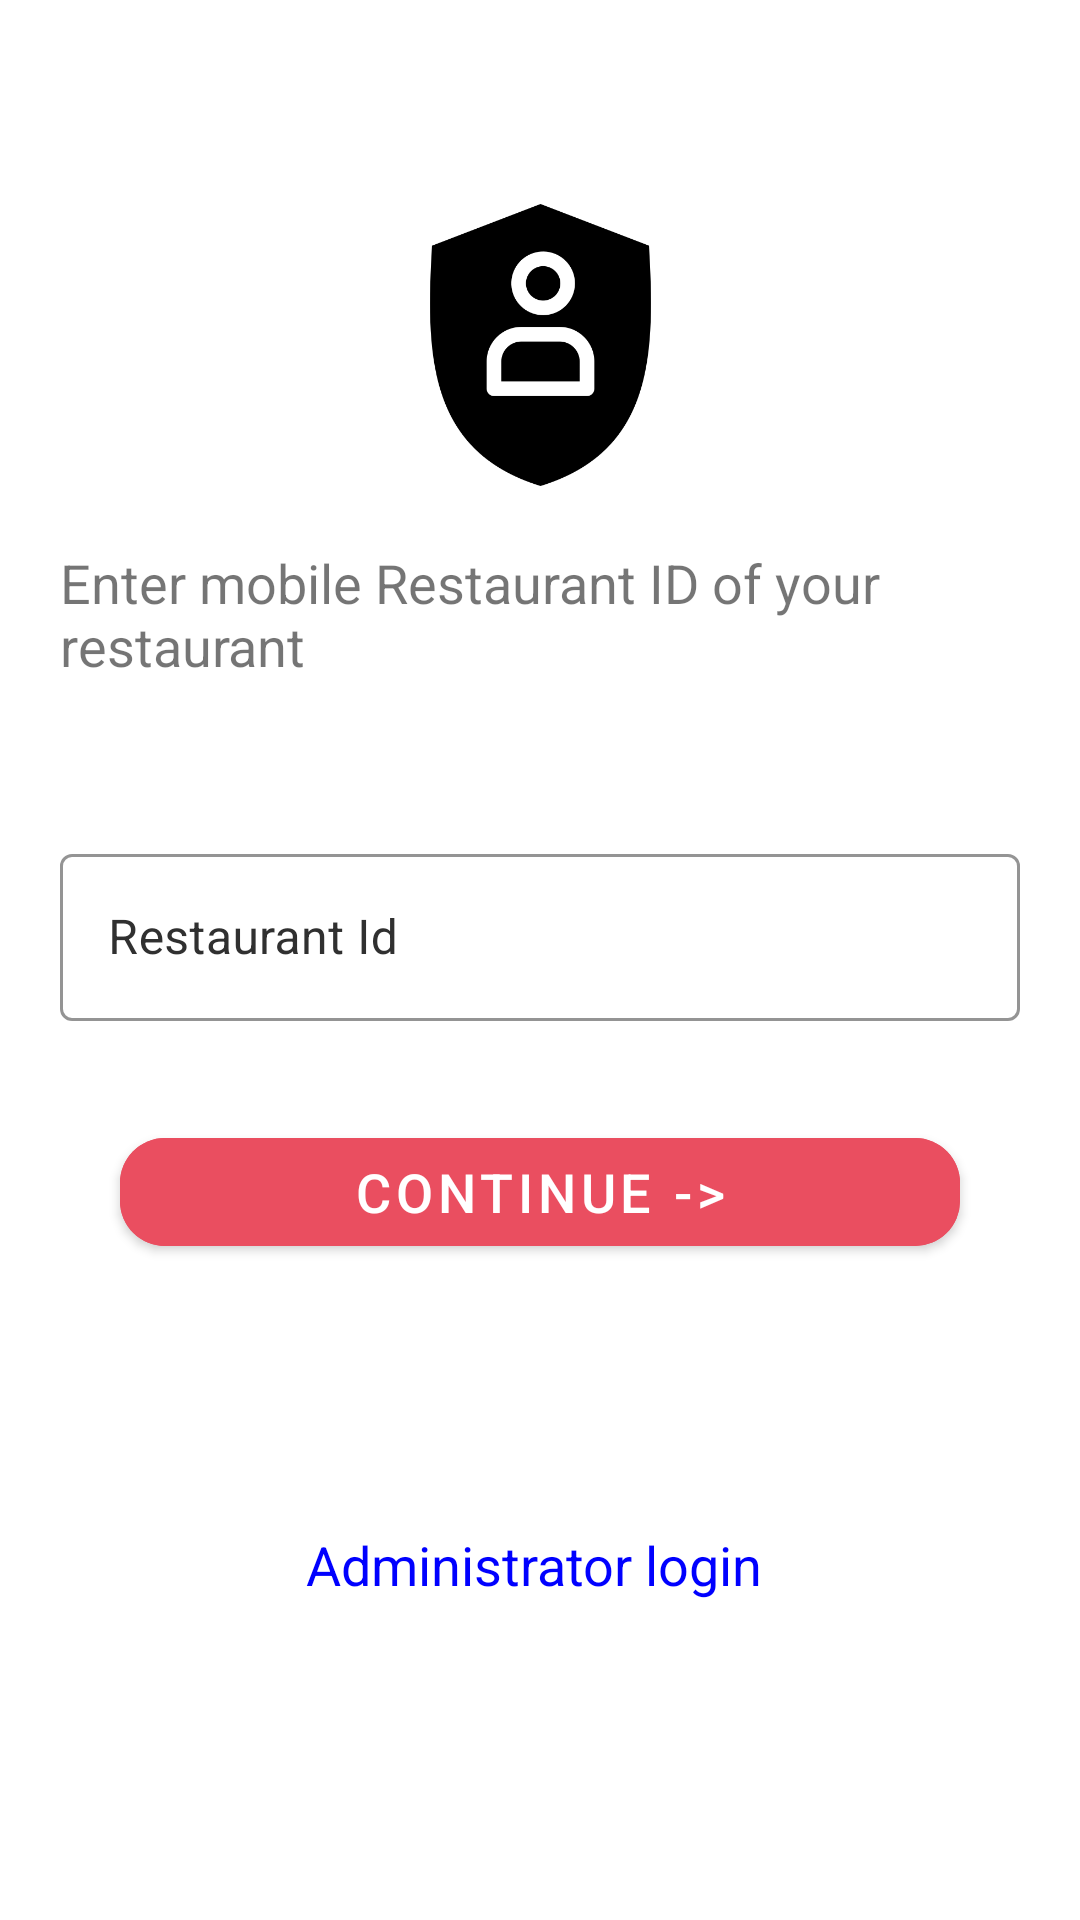

Produce the Android XML layout that renders to this screen, including the resource entries it uses.
<!-- AndroidManifest.xml: application theme Theme.FoodDeliveryApp -->
<!-- res/layout/fragment_admin_login.xml -->
<?xml version="1.0" encoding="utf-8"?>
<androidx.constraintlayout.widget.ConstraintLayout xmlns:android="http://schemas.android.com/apk/res/android"
    xmlns:app="http://schemas.android.com/apk/res-auto"
    xmlns:tools="http://schemas.android.com/tools"
    android:layout_width="match_parent"
    android:layout_height="match_parent">


    <ImageView
        android:id="@+id/imageView3"
        android:layout_width="95dp"
        android:layout_height="94dp"
        android:layout_marginTop="68dp"
        android:src="@drawable/fd_admin_login_screen"
        app:layout_constraintEnd_toEndOf="parent"
        app:layout_constraintStart_toStartOf="parent"
        app:layout_constraintTop_toTopOf="parent"
        />

    <TextView
        android:id="@+id/tv_enter_mobile_email_admin"
        android:layout_width="match_parent"
        android:layout_height="wrap_content"
        android:layout_margin="20dp"
        android:layout_marginStart="20dp"
        android:layout_marginTop="36dp"
        android:layout_marginEnd="20dp"
        android:text="Enter mobile Restaurant ID of your restaurant"
        android:textSize="18sp"
        app:layout_constraintEnd_toEndOf="parent"
        app:layout_constraintHorizontal_bias="0.0"
        app:layout_constraintStart_toStartOf="parent"
        app:layout_constraintTop_toBottomOf="@+id/imageView3" />

    <com.google.android.material.textfield.TextInputLayout
        android:id="@+id/restaurantIDLogin"
        style="@style/Widget.MaterialComponents.TextInputLayout.OutlinedBox"
        android:layout_width="match_parent"
        android:layout_height="wrap_content"
        android:layout_marginStart="20dp"
        android:layout_marginTop="52dp"
        android:layout_marginEnd="20dp"
        android:hint="@string/restaurant_id"
        android:textColorHint="@color/blackUsed"
        app:boxStrokeColor="@color/textBorderColor"
        app:layout_constraintEnd_toEndOf="parent"
        app:layout_constraintHorizontal_bias="1.0"
        app:layout_constraintStart_toStartOf="parent"
        app:layout_constraintTop_toBottomOf="@+id/tv_enter_mobile_email_admin">

        <com.google.android.material.textfield.TextInputEditText
            android:layout_width="match_parent"
            android:layout_height="wrap_content"
            android:ems="10"
            android:inputType="textPassword"
            android:maxLength="10"
            tools:layout_editor_absoluteX="20dp"
            tools:layout_editor_absoluteY="254dp" />

    </com.google.android.material.textfield.TextInputLayout>

    <com.google.android.material.button.MaterialButton
        android:id="@+id/btn_admin_continue"
        android:layout_width="match_parent"
        android:layout_height="wrap_content"
        android:layout_marginStart="40dp"
        android:layout_marginTop="33dp"
        android:layout_marginEnd="40dp"
        android:backgroundTint="@color/textBorderColor"
        android:text="Continue ->"
        android:textSize="18sp"
        app:cornerRadius="15sp"
        app:layout_constraintEnd_toEndOf="parent"
        app:layout_constraintHorizontal_bias="0.0"
        app:layout_constraintStart_toStartOf="parent"
        app:layout_constraintTop_toBottomOf="@+id/restaurantIDLogin" />

    <TextView
        android:id="@+id/mainAdministratorLogin"
        android:layout_width="match_parent"
        android:layout_height="wrap_content"
        android:layout_marginTop="88dp"
        android:layout_marginEnd="4dp"
        android:text="Administrator login"
        android:textAlignment="center"
        android:textColor="@color/blue"
        android:textSize="18sp"
        app:layout_constraintEnd_toEndOf="parent"
        app:layout_constraintHorizontal_bias="1.0"
        app:layout_constraintStart_toStartOf="parent"
        app:layout_constraintTop_toBottomOf="@+id/btn_admin_continue" />


</androidx.constraintlayout.widget.ConstraintLayout>
<!-- resources referenced by this layout -->
<resources>
  <color name="blackUsed">#303030</color>
  <color name="blue">#0000FF</color>
  <color name="textBorderColor">#EA4E60</color>
  <!-- drawable fd_admin_login_screen: png bitmap (drawable, 12678 bytes) -->
  <string name="restaurant_id">Restaurant Id</string>
  <style name="Theme.FoodDeliveryApp" parent="Theme.MaterialComponents.DayNight.NoActionBar">
          
          <item name="colorPrimary">@color/purple_500</item>
          <item name="colorPrimaryVariant">@color/purple_700</item>
          <item name="colorOnPrimary">@color/white</item>
          
          <item name="colorSecondary">@color/teal_200</item>
          <item name="colorSecondaryVariant">@color/teal_700</item>
          <item name="colorOnSecondary">@color/black</item>
          
          <item name="android:statusBarColor" tools:targetApi="l">?attr/colorPrimaryVariant</item>
          
      </style>
  <color name="purple_500">#FF6200EE</color>
  <color name="purple_700">#FF3700B3</color>
  <color name="white">#FFFFFFFF</color>
  <color name="teal_200">#FF03DAC5</color>
  <color name="teal_700">#FF018786</color>
  <color name="black">#FF000000</color>
</resources>
